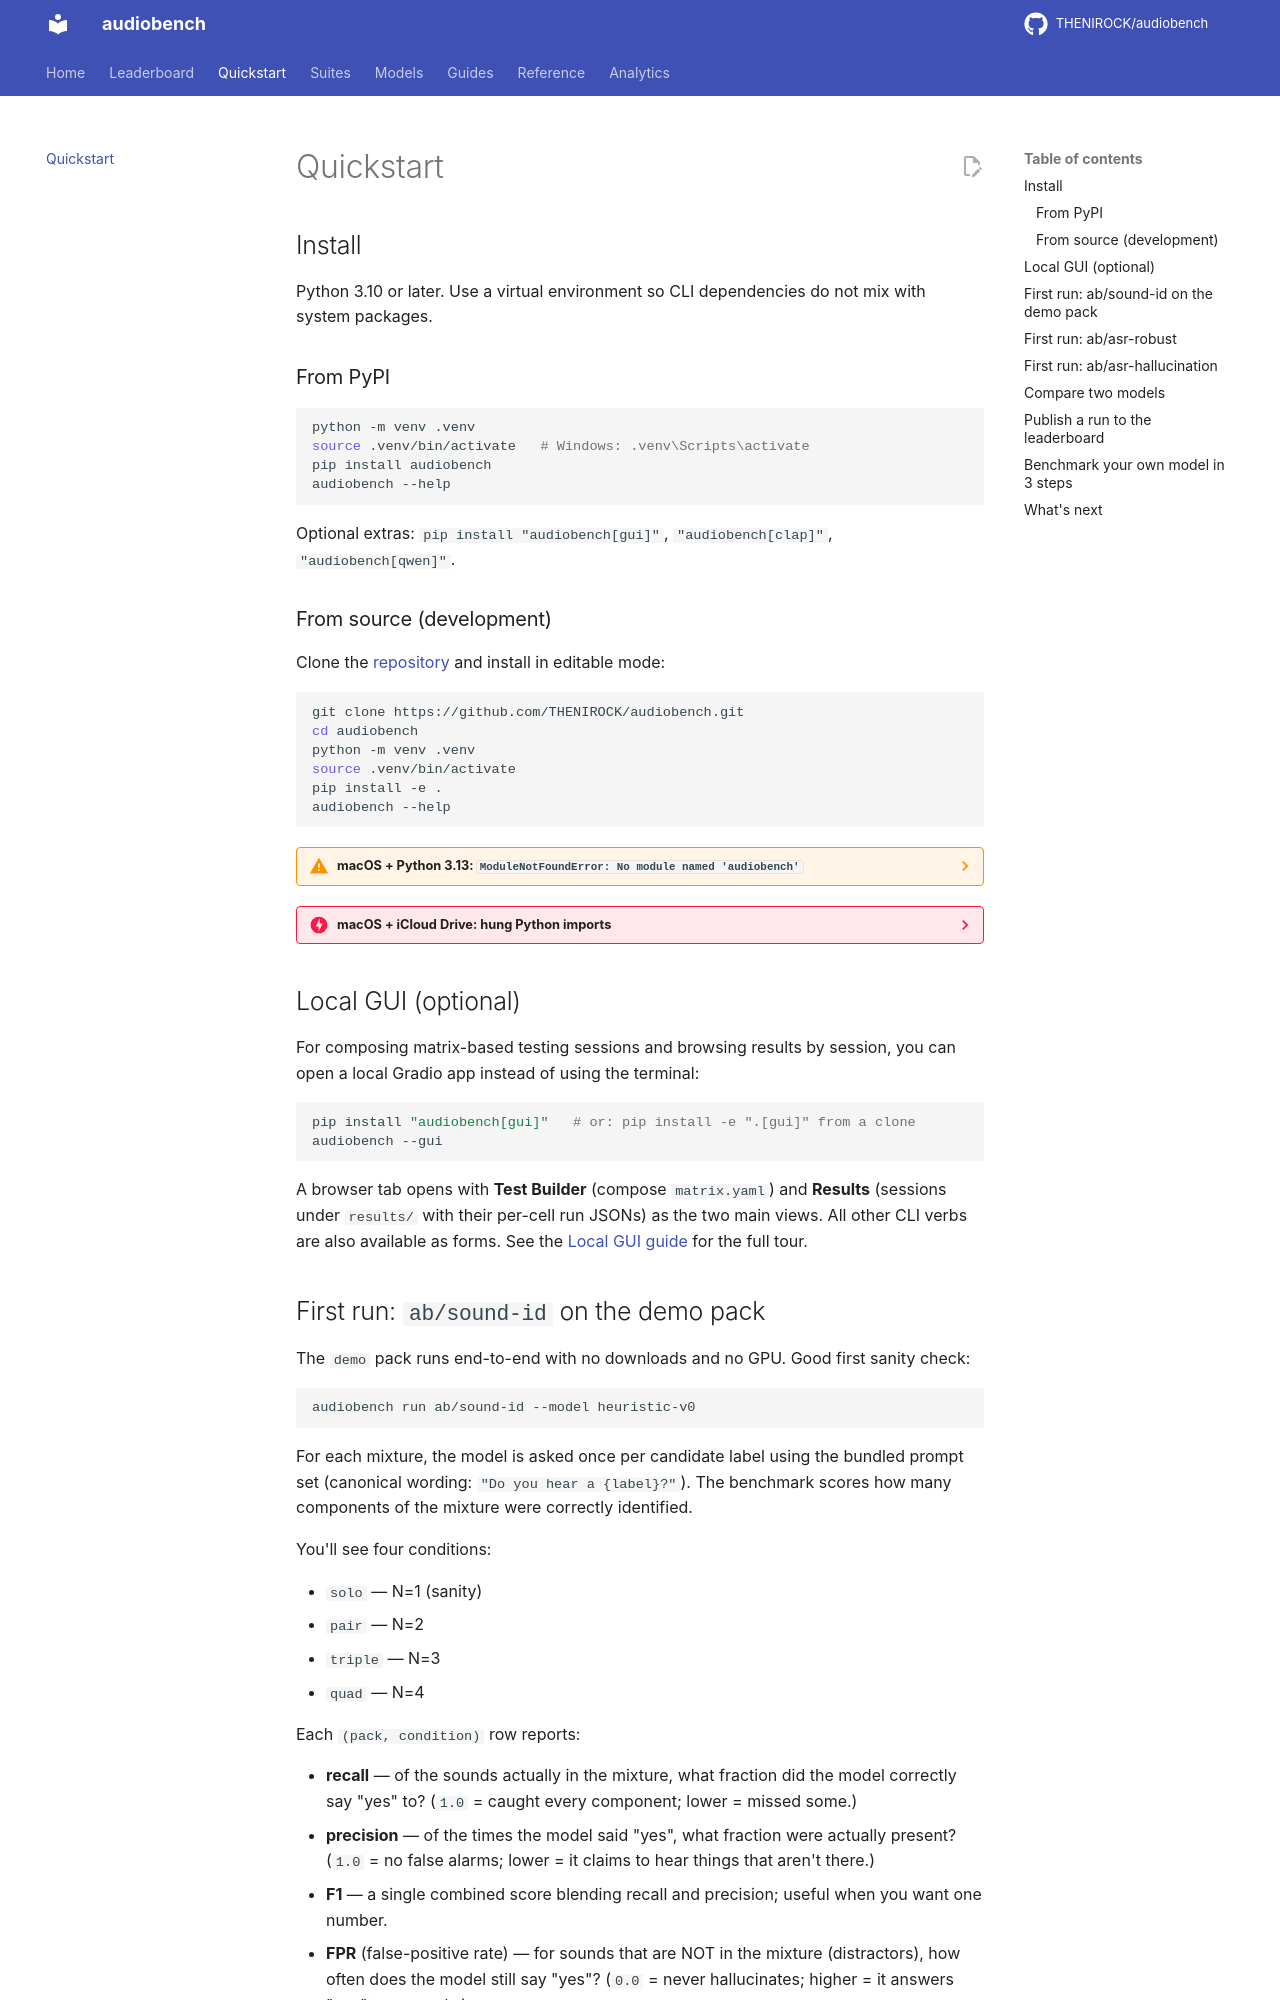

repository: THENIROCK/audiobench · page: quickstart/index.html · generator: mkdocs

# Quickstart

## Install

Python 3.10 or later. Use a virtual environment so CLI dependencies do not mix with system packages.

### From PyPI

```bash
python -m venv .venv
source .venv/bin/activate   # Windows: .venv\Scripts\activate
pip install audiobench
audiobench --help
```

Optional extras: `pip install "audiobench[gui]"`, `"audiobench[clap]"`, `"audiobench[qwen]"`.

### From source (development)

Clone the [repository](https://github.com/THENIROCK/audiobench) and install in editable mode:

```bash
git clone https://github.com/THENIROCK/audiobench.git
cd audiobench
python -m venv .venv
source .venv/bin/activate
pip install -e .
audiobench --help
```

??? warning "macOS + Python 3.13: `ModuleNotFoundError: No module named 'audiobench'`"
    If `audiobench --help` raises `ModuleNotFoundError: No module named 'audiobench'` immediately after `pip install -e .` (editable install from a clone), this is a known macOS + pip + Python 3.13 `site.py` interaction (Python issue [#127012](https://github.com/python/cpython/issues/127012) / pip issue [#13153](https://github.com/pypa/pip/issues/13153)). A plain `pip install audiobench` from PyPI is not affected.

    pip-installed files inherit a `com.apple.provenance` xattr that carries the `UF_HIDDEN` flag, and Python 3.13's `site.py` skips `.pth` files with that flag, so the editable-install pointer never lands on `sys.path`. Clear the flag on the venv's `site-packages`:

    ```bash
    chflags -R nohidden .venv/lib/python3.13/site-packages
    ```

??? danger "macOS + iCloud Drive: hung Python imports"
    If your project sits under `~/Documents` (or any iCloud Drive folder), macOS may evict `.venv` files under memory pressure (`compressed,dataless` xattr). Fresh Python processes then hang on `read()` of evicted `.pyc` files while iCloud tries to fetch them back. Move the project somewhere outside iCloud:

    ```bash
    mkdir -p ~/code
    cp -R ~/Documents/audiobench ~/code/
    cd ~/code/audiobench
    rm -rf .venv && python3 -m venv .venv
    source .venv/bin/activate
    pip install -e .
    ```

    Verify with `find .venv -type f -flags +dataless | wc -l` (should print `0`).

## Local GUI (optional)

For composing matrix-based testing sessions and browsing results by session,
you can open a local Gradio app instead of using the terminal:

```bash
pip install "audiobench[gui]"   # or: pip install -e ".[gui]" from a clone
audiobench --gui
```

A browser tab opens with **Test Builder** (compose `matrix.yaml`) and
**Results** (sessions under `results/` with their per-cell run JSONs) as the
two main views. All other CLI verbs are also available as forms. See the
[Local GUI guide](guides/gui.md) for the full tour.
